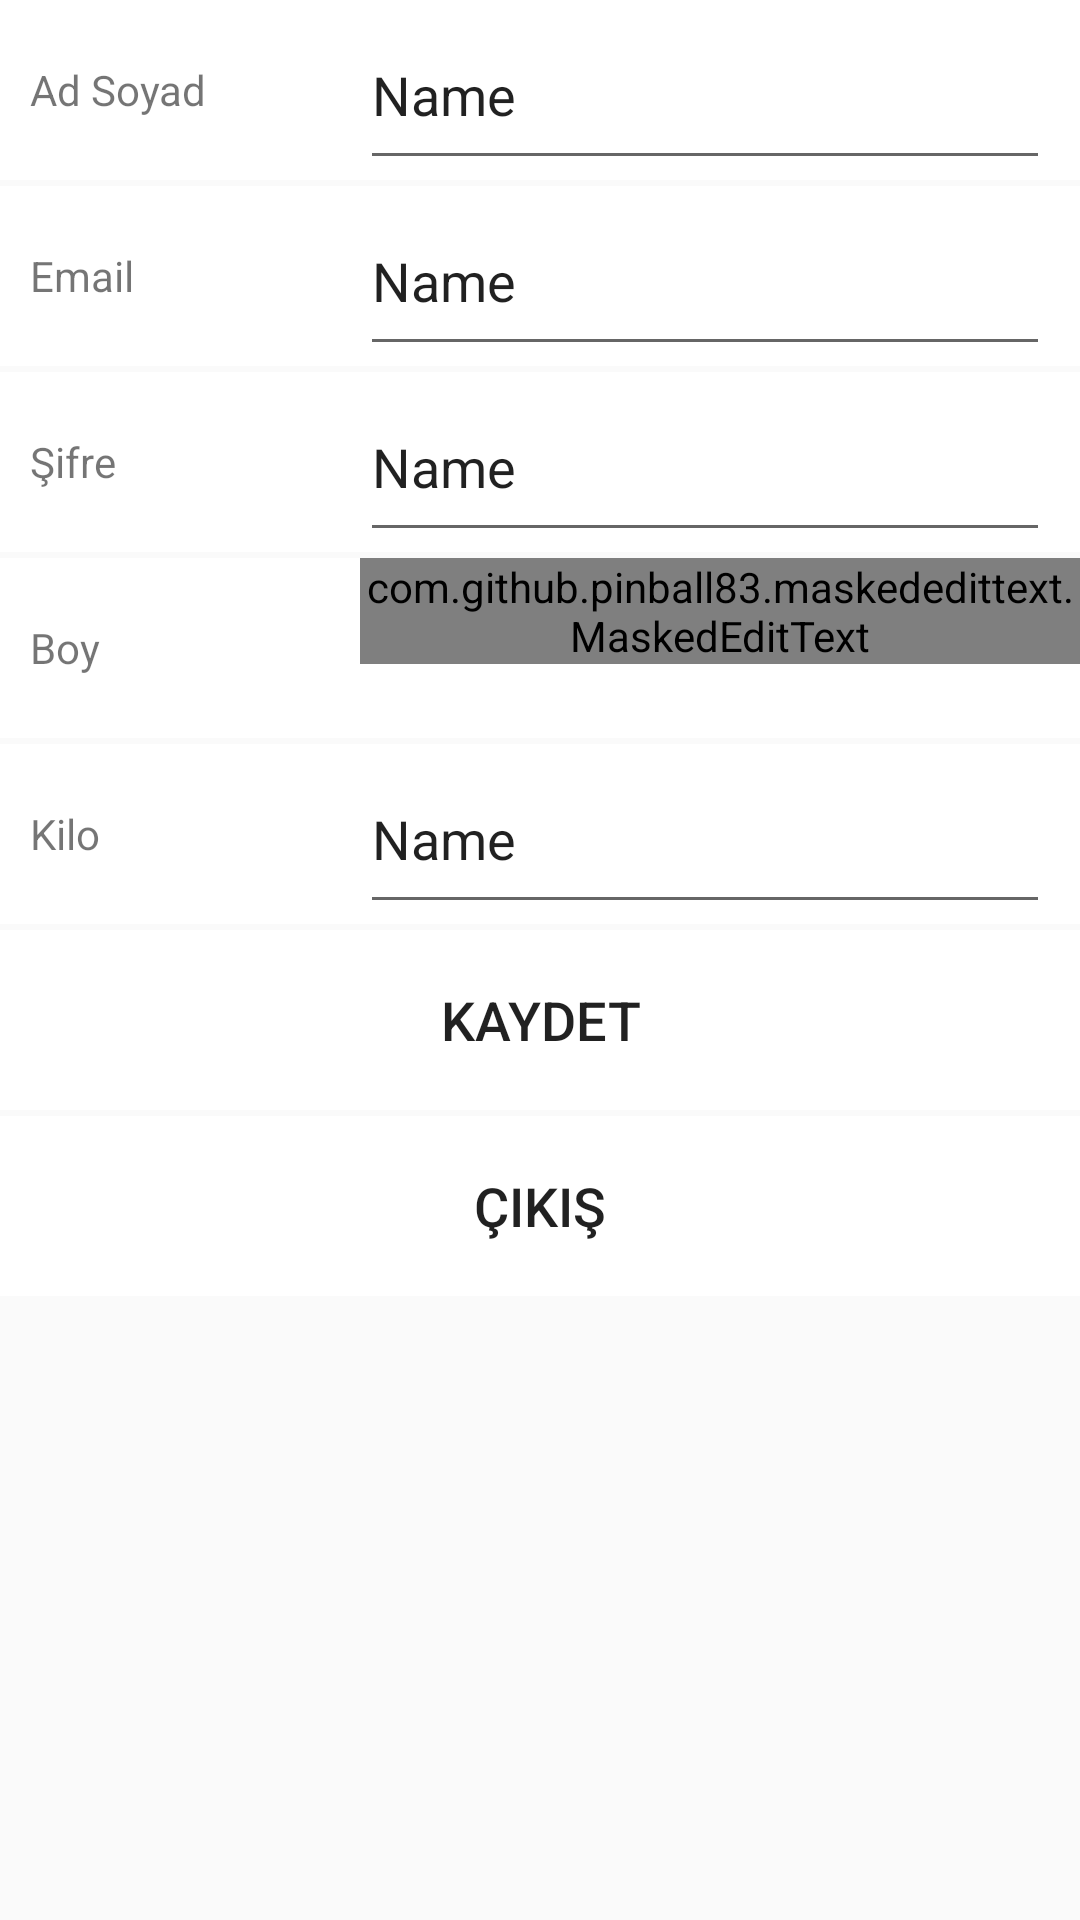

The Android layout XML behind this screen, and the referenced resources:
<!-- AndroidManifest.xml: application theme AppTheme -->
<!-- res/layout/profile_fragment.xml -->
<?xml version="1.0" encoding="utf-8"?>
<android.support.constraint.ConstraintLayout
    xmlns:android="http://schemas.android.com/apk/res/android"
    xmlns:app="http://schemas.android.com/apk/res-auto"
    xmlns:tools="http://schemas.android.com/tools"
    android:layout_width="match_parent"
    android:layout_height="match_parent">

    <ScrollView
        android:layout_width="match_parent"
        android:layout_height="match_parent"
        app:layout_constraintBottom_toBottomOf="parent"
        app:layout_constraintEnd_toEndOf="parent"
        app:layout_constraintStart_toStartOf="parent"
        app:layout_constraintTop_toTopOf="parent">

        <LinearLayout
            android:layout_width="match_parent"
            android:layout_height="wrap_content"
            android:background="@color/day_disabled_text_color"
            android:orientation="vertical">

            <LinearLayout
                android:layout_width="match_parent"
                android:layout_height="60dp"
                android:layout_marginBottom="2dp"
                android:background="@color/white"
                android:orientation="horizontal">

                <TextView
                    android:layout_width="match_parent"
                    android:layout_height="match_parent"
                    android:layout_marginLeft="10dp"
                    android:layout_weight="2"
                    android:gravity="center_vertical"
                    android:text="Ad Soyad" />

                <EditText
                    android:id="@+id/edit_FullName"
                    android:layout_width="match_parent"
                    android:layout_height="match_parent"
                    android:layout_marginRight="10dp"
                    android:layout_weight="1"
                    android:ems="10"
                    android:inputType="textPersonName"
                    android:text="Name" />

            </LinearLayout>

            <LinearLayout
                android:layout_width="match_parent"
                android:layout_height="60dp"
                android:layout_marginBottom="2dp"
                android:background="@color/white"
                android:orientation="horizontal">

                <TextView
                    android:layout_width="match_parent"
                    android:layout_height="match_parent"
                    android:layout_marginLeft="10dp"
                    android:layout_weight="2"
                    android:gravity="center_vertical"
                    android:text="Email" />

                <EditText
                    android:id="@+id/edit_Email"
                    android:layout_width="match_parent"
                    android:layout_height="match_parent"
                    android:layout_marginRight="10dp"
                    android:layout_weight="1"
                    android:ems="10"
                    android:inputType="textPersonName"
                    android:text="Name" />

            </LinearLayout>

            <LinearLayout
                android:layout_width="match_parent"
                android:layout_height="60dp"
                android:layout_marginBottom="2dp"
                android:background="@color/white"
                android:orientation="horizontal">

                <TextView
                    android:layout_width="match_parent"
                    android:layout_height="match_parent"
                    android:layout_marginLeft="10dp"
                    android:layout_weight="2"
                    android:gravity="center_vertical"
                    android:text="Şifre" />

                <EditText
                    android:id="@+id/edit_Password"
                    android:layout_width="match_parent"
                    android:layout_height="match_parent"
                    android:layout_marginRight="10dp"
                    android:layout_weight="1"
                    android:ems="10"
                    android:inputType="textPersonName"
                    android:text="Name" />
            </LinearLayout>

            <LinearLayout
                android:layout_width="match_parent"
                android:layout_height="60dp"
                android:layout_marginBottom="2dp"
                android:background="@color/white"
                android:orientation="horizontal">

                <TextView
                    android:layout_width="match_parent"
                    android:layout_height="match_parent"
                    android:layout_marginLeft="10dp"
                    android:layout_weight="2"
                    android:gravity="center_vertical"
                    android:text="Boy" />

                <com.github.pinball83.maskededittext.MaskedEditText
                    android:id="@+id/edit_Boy"
                    android:layout_width="match_parent"
                    android:layout_height="wrap_content"
                    android:layout_weight="1"
                    android:hint="Boy"
                    android:imeOptions="actionNext"
                    android:inputType="number"
                    android:text="185"
                    app:mask="*.**"
                    app:notMaskedSymbol="*" />

            </LinearLayout>

            <LinearLayout
                android:layout_width="match_parent"
                android:layout_height="60dp"
                android:layout_marginBottom="2dp"
                android:background="@color/white"
                android:orientation="horizontal">

                <TextView
                    android:layout_width="match_parent"
                    android:layout_height="match_parent"
                    android:layout_marginLeft="10dp"
                    android:layout_weight="2"
                    android:gravity="center_vertical"
                    android:text="Kilo" />

                <EditText
                    android:id="@+id/edit_Kilo"
                    android:layout_width="match_parent"
                    android:layout_height="match_parent"
                    android:layout_marginRight="10dp"
                    android:layout_weight="1"
                    android:ems="10"
                    android:inputType="textPersonName"
                    android:text="Name" />
            </LinearLayout>

            <LinearLayout
                android:layout_width="match_parent"
                android:layout_height="60dp"
                android:layout_marginBottom="2dp"
                android:background="@color/white"
                android:orientation="horizontal">

                <Button
                    android:id="@+id/SaveChanges"
                    android:layout_width="match_parent"
                    android:layout_height="match_parent"
                    android:layout_weight="2"
                    android:background="@android:color/transparent"
                    android:text="Kaydet"
                    android:textAlignment="center"
                    android:textSize="18sp" />

            </LinearLayout>

            <LinearLayout
                android:layout_width="match_parent"
                android:layout_height="60dp"
                android:layout_marginBottom="2dp"
                android:background="@color/white"
                android:orientation="horizontal">

                <Button
                    android:id="@+id/exit"
                    android:layout_width="match_parent"
                    android:layout_height="match_parent"
                    android:layout_weight="2"
                    android:background="@android:color/transparent"
                    android:text="Çıkış"
                    android:textAlignment="center"
                    android:textSize="18sp" />

            </LinearLayout>
        </LinearLayout>

    </ScrollView>
</android.support.constraint.ConstraintLayout>
<!-- resources referenced by this layout -->
<resources>
  <color name="white">#ffffff</color>
  <style name="AppTheme" parent="Theme.AppCompat.Light.NoActionBar">
          
          <item name="colorPrimary">@color/colorPrimary</item>
          <item name="colorPrimaryDark">@color/colorPrimaryDark</item>
          <item name="colorAccent">@color/colorAccent</item>
  
  
          <item name="android:windowNoTitle">true</item>
          <item name="android:windowActionBar">false</item>
          <item name="android:windowFullscreen">true</item>
          <item name="android:windowContentOverlay">@null</item>
  
      </style>
  <color name="colorPrimary">#1fc3b3</color>
  <color name="colorPrimaryDark">#158378</color>
  <color name="colorAccent">#c3531f</color>
</resources>
